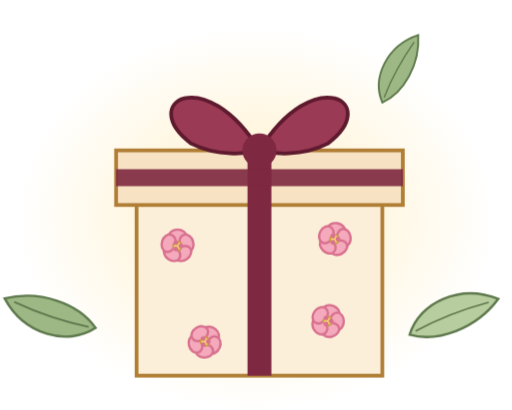
t = 0.00 s
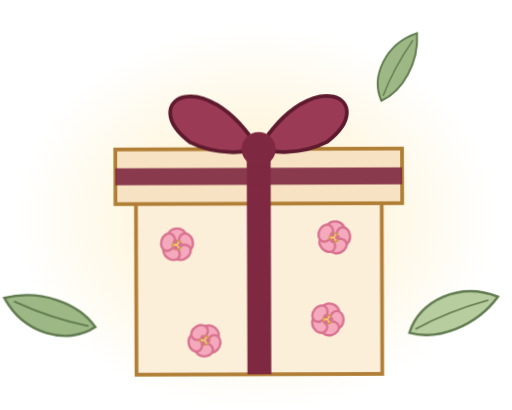
t = 0.50 s
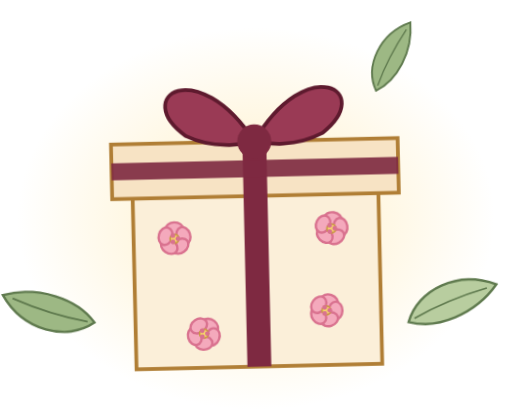
t = 1.50 s
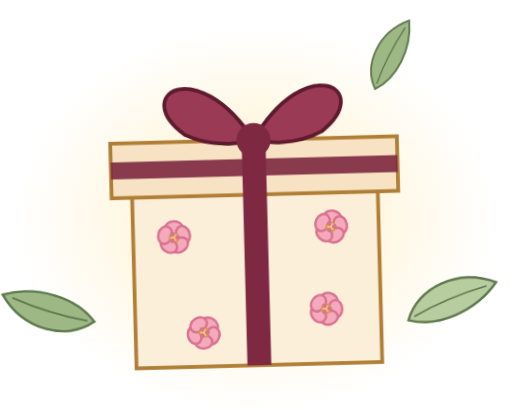
t = 2.00 s
t = 2.50 s: frame unchanged from t = 1.50 s, image omitted
t = 3.50 s: frame unchanged from t = 0.50 s, image omitted

The animated SVG that drew these frames (rendered in a browser with its animation timeline set to each time). Animation: 2 CSS @keyframes rules; one cycle of 4.00 s, repeats indefinitely.

<svg xmlns="http://www.w3.org/2000/svg" viewBox="0 0 150 120" width="150" height="120" role="img" aria-label="Gifting mood: The Heart-Giver"><title>Gifting mood: The Heart-Giver</title><style>.steam path{stroke-dasharray:4 4;animation:steam 3s linear infinite}@keyframes steam{to{stroke-dashoffset:-16}}.float{transform-box:fill-box;transform-origin:50% 100%;animation:fl 4s ease-in-out infinite}@keyframes fl{0%,100%{transform:translateY(0) rotate(0)}50%{transform:translateY(-3px) rotate(-1.5deg)}}@media (prefers-reduced-motion: reduce){*{animation:none !important;transition:none !important}}</style><defs><radialGradient id="mg"><stop offset="0" stop-color="#FFE296" stop-opacity=".55"></stop><stop offset="1" stop-color="#FFE296" stop-opacity="0"></stop></radialGradient></defs><ellipse cx="75" cy="64" rx="70" ry="56" fill="url(#mg)"></ellipse><g class="float"><g transform="translate(28.0 96.0) rotate(200) scale(1)"><path d="M0 0 C 6 -8, 19 -9, 28 -1 C 19 5, 7 5, 0 0 Z" fill="#9DB884" stroke="#5F7A4E" stroke-width=".7"></path><path d="M2 -.4 C 10 -1.6, 18 -1.6, 25 -1" fill="none" stroke="#5F7A4E" stroke-width=".5"></path></g><g transform="translate(120.0 98.0) rotate(-20) scale(1)"><path d="M0 0 C 6 -8, 19 -9, 28 -1 C 19 5, 7 5, 0 0 Z" fill="#B8CD9F" stroke="#5F7A4E" stroke-width=".7"></path><path d="M2 -.4 C 10 -1.6, 18 -1.6, 25 -1" fill="none" stroke="#5F7A4E" stroke-width=".5"></path></g><g transform="translate(112.0 30.0) rotate(-60) scale(0.8)"><path d="M0 0 C 6 -8, 19 -9, 28 -1 C 19 5, 7 5, 0 0 Z" fill="#9DB884" stroke="#5F7A4E" stroke-width=".7"></path><path d="M2 -.4 C 10 -1.6, 18 -1.6, 25 -1" fill="none" stroke="#5F7A4E" stroke-width=".5"></path></g><rect x="40" y="56" width="72" height="54" fill="#FBEFD9" stroke="#B07E35" stroke-width="1.1"></rect><rect x="34" y="44" width="84" height="16" fill="#F7E3C4" stroke="#B07E35" stroke-width="1.1"></rect><g class="bl"><ellipse cx="52.0" cy="69.2" rx="2.6" ry="2.0" transform="rotate(0 52.0 69.2)" fill="#F4A9BC" stroke="#D9728F" stroke-width=".7"></ellipse><ellipse cx="54.6" cy="71.2" rx="2.6" ry="2.0" transform="rotate(72 54.6 71.2)" fill="#F4A9BC" stroke="#D9728F" stroke-width=".7"></ellipse><ellipse cx="53.6" cy="74.2" rx="2.6" ry="2.0" transform="rotate(144 53.6 74.2)" fill="#F4A9BC" stroke="#D9728F" stroke-width=".7"></ellipse><ellipse cx="50.4" cy="74.2" rx="2.6" ry="2.0" transform="rotate(216 50.4 74.2)" fill="#F4A9BC" stroke="#D9728F" stroke-width=".7"></ellipse><ellipse cx="49.4" cy="71.2" rx="2.6" ry="2.0" transform="rotate(288 49.4 71.2)" fill="#F4A9BC" stroke="#D9728F" stroke-width=".7"></ellipse><circle cx="52" cy="72" r="1.3" fill="#F6D36B" stroke="#C99A45" stroke-width=".5"></circle><circle cx="53.0" cy="72.0" r=".7" fill="#D9728F"></circle><circle cx="51.5" cy="72.9" r=".7" fill="#D9728F"></circle><circle cx="51.5" cy="71.1" r=".7" fill="#D9728F"></circle></g><g class="bl"><ellipse cx="96.9" cy="91.4" rx="2.6" ry="2.0" transform="rotate(20 96.9 91.4)" fill="#F4A9BC" stroke="#D9728F" stroke-width=".7"></ellipse><ellipse cx="98.7" cy="94.1" rx="2.6" ry="2.0" transform="rotate(92 98.7 94.1)" fill="#F4A9BC" stroke="#D9728F" stroke-width=".7"></ellipse><ellipse cx="96.8" cy="96.6" rx="2.6" ry="2.0" transform="rotate(164 96.8 96.6)" fill="#F4A9BC" stroke="#D9728F" stroke-width=".7"></ellipse><ellipse cx="93.7" cy="95.5" rx="2.6" ry="2.0" transform="rotate(236 93.7 95.5)" fill="#F4A9BC" stroke="#D9728F" stroke-width=".7"></ellipse><ellipse cx="93.8" cy="92.3" rx="2.6" ry="2.0" transform="rotate(308 93.8 92.3)" fill="#F4A9BC" stroke="#D9728F" stroke-width=".7"></ellipse><circle cx="96" cy="94" r="1.3" fill="#F6D36B" stroke="#C99A45" stroke-width=".5"></circle><circle cx="97.0" cy="94.0" r=".7" fill="#D9728F"></circle><circle cx="95.5" cy="94.9" r=".7" fill="#D9728F"></circle><circle cx="95.5" cy="93.1" r=".7" fill="#D9728F"></circle></g><g class="bl"><ellipse cx="61.8" cy="97.9" rx="2.6" ry="2.0" transform="rotate(40 61.8 97.9)" fill="#F4A9BC" stroke="#D9728F" stroke-width=".7"></ellipse><ellipse cx="62.5" cy="101.0" rx="2.6" ry="2.0" transform="rotate(112 62.5 101.0)" fill="#F4A9BC" stroke="#D9728F" stroke-width=".7"></ellipse><ellipse cx="59.8" cy="102.7" rx="2.6" ry="2.0" transform="rotate(184 59.8 102.7)" fill="#F4A9BC" stroke="#D9728F" stroke-width=".7"></ellipse><ellipse cx="57.3" cy="100.7" rx="2.6" ry="2.0" transform="rotate(256 57.3 100.7)" fill="#F4A9BC" stroke="#D9728F" stroke-width=".7"></ellipse><ellipse cx="58.5" cy="97.7" rx="2.6" ry="2.0" transform="rotate(328 58.5 97.7)" fill="#F4A9BC" stroke="#D9728F" stroke-width=".7"></ellipse><circle cx="60" cy="100" r="1.3" fill="#F6D36B" stroke="#C99A45" stroke-width=".5"></circle><circle cx="61.0" cy="100.0" r=".7" fill="#D9728F"></circle><circle cx="59.5" cy="100.9" r=".7" fill="#D9728F"></circle><circle cx="59.5" cy="99.1" r=".7" fill="#D9728F"></circle></g><g class="bl"><ellipse cx="98.5" cy="67.3" rx="2.6" ry="2.0" transform="rotate(10 98.5 67.3)" fill="#F4A9BC" stroke="#D9728F" stroke-width=".7"></ellipse><ellipse cx="100.7" cy="69.6" rx="2.6" ry="2.0" transform="rotate(82 100.7 69.6)" fill="#F4A9BC" stroke="#D9728F" stroke-width=".7"></ellipse><ellipse cx="99.2" cy="72.5" rx="2.6" ry="2.0" transform="rotate(154 99.2 72.5)" fill="#F4A9BC" stroke="#D9728F" stroke-width=".7"></ellipse><ellipse cx="96.0" cy="71.9" rx="2.6" ry="2.0" transform="rotate(226 96.0 71.9)" fill="#F4A9BC" stroke="#D9728F" stroke-width=".7"></ellipse><ellipse cx="95.6" cy="68.7" rx="2.6" ry="2.0" transform="rotate(298 95.6 68.7)" fill="#F4A9BC" stroke="#D9728F" stroke-width=".7"></ellipse><circle cx="98" cy="70" r="1.3" fill="#F6D36B" stroke="#C99A45" stroke-width=".5"></circle><circle cx="99.0" cy="70.0" r=".7" fill="#D9728F"></circle><circle cx="97.5" cy="70.9" r=".7" fill="#D9728F"></circle><circle cx="97.5" cy="69.1" r=".7" fill="#D9728F"></circle></g><path d="M76 44 V110" stroke="#7E2941" stroke-width="7"></path><path d="M34 52 H118" stroke="#7E2941" stroke-width="5" opacity=".9"></path><path d="M76 44 C 60 18, 40 30, 56 42 C 64 46, 72 45, 76 44 C 80 45, 88 46, 96 42 C 112 30, 92 18, 76 44 Z" fill="#9A3A55" stroke="#5E1A2E" stroke-width="1.1"></path><circle cx="76" cy="44" r="5" fill="#7E2941"></circle></g></svg>
